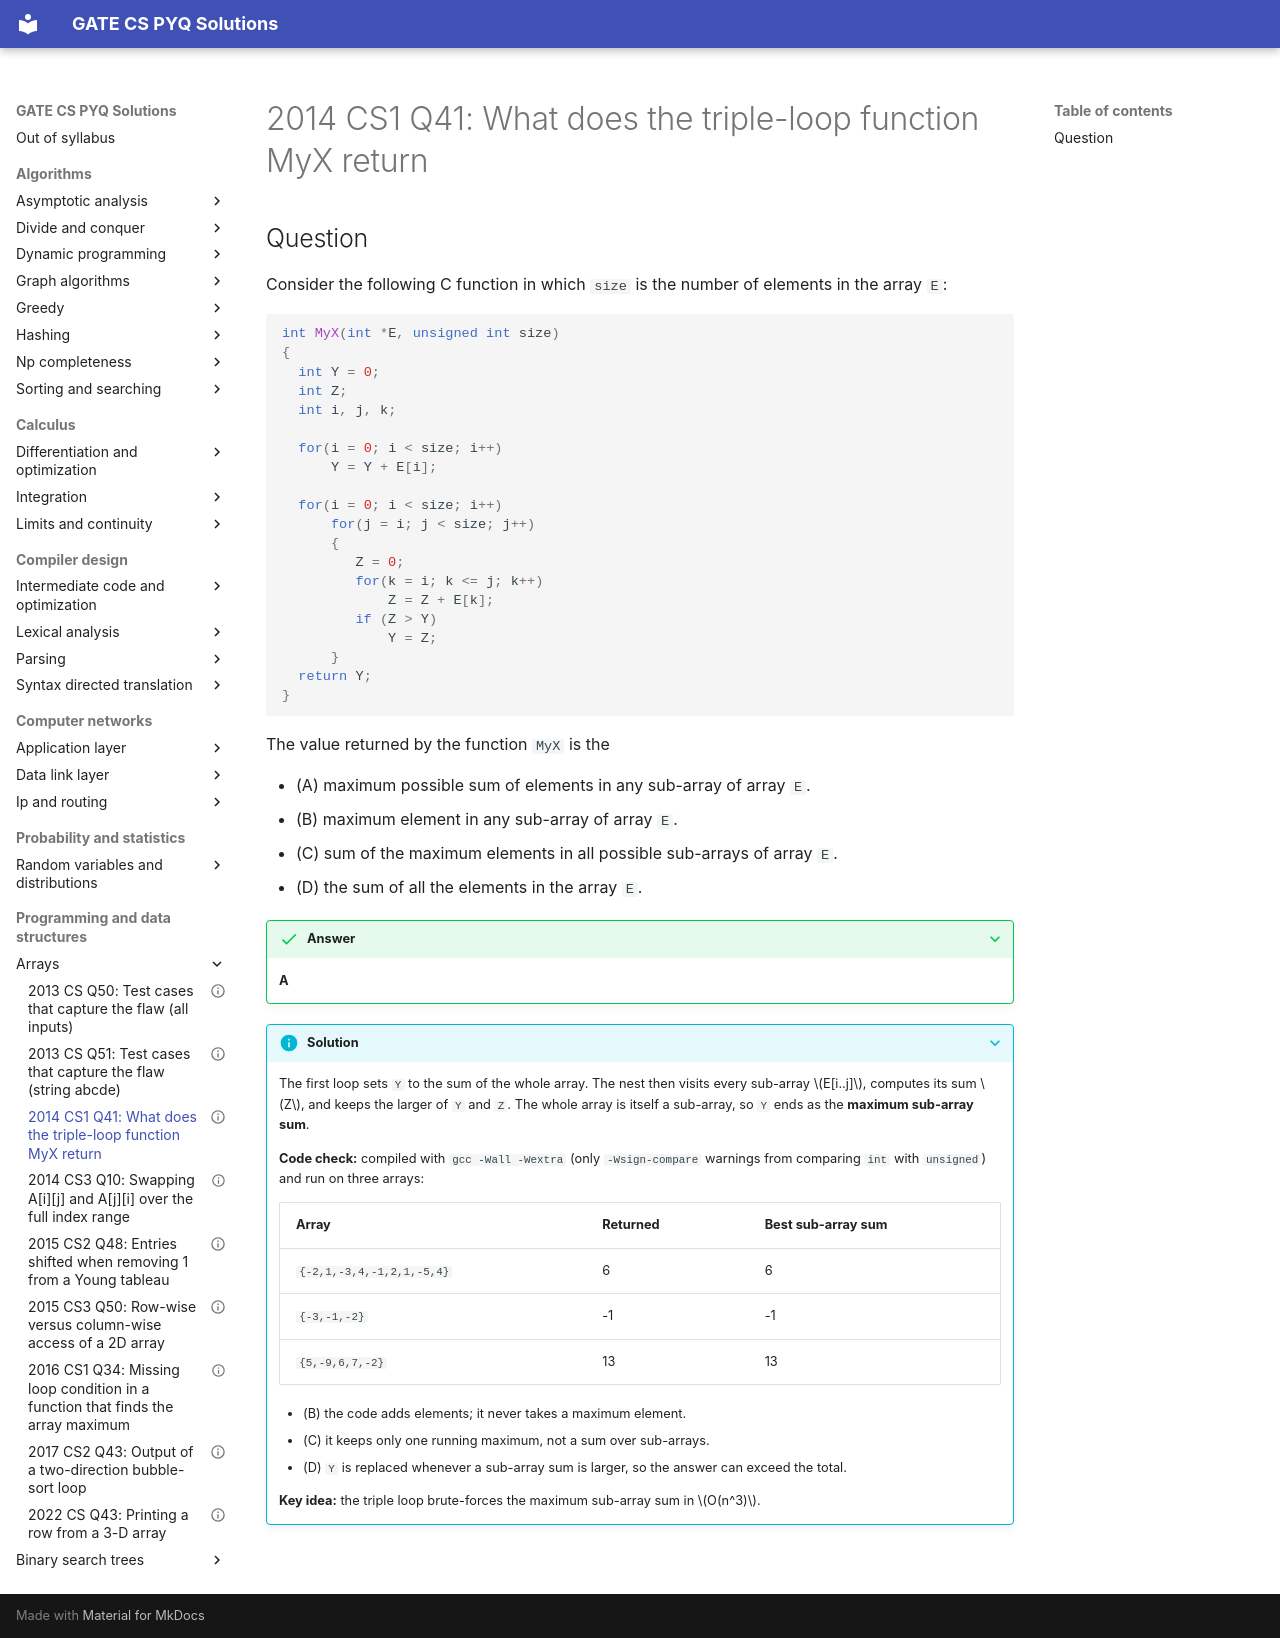

repository: saheenusman/GATE-PYQs · page: programming-and-data-structures/arrays/2014-set1-q41/index.html · generator: mkdocs

---
title: "2014 CS1 Q41: What does the triple-loop function MyX return"
year: 2014
set: 1
paper: CS1
q_no: 41
subject: programming-and-data-structures
topic: arrays
also: []
marks: 2
type: MCQ
official_answer: "A"
status: verified
---

# 2014 CS1 Q41: What does the triple-loop function MyX return

## Question

Consider the following C function in which `size` is the number of elements in the array `E`:

```c
int MyX(int *E, unsigned int size)
{
  int Y = 0;
  int Z;
  int i, j, k;

  for(i = 0; i < size; i++)
      Y = Y + E[i];

  for(i = 0; i < size; i++)
      for(j = i; j < size; j++)
      {
         Z = 0;
         for(k = i; k <= j; k++)
             Z = Z + E[k];
         if (Z > Y)
             Y = Z;
      }
  return Y;
}
```

The value returned by the function `MyX` is the

- (A) maximum possible sum of elements in any sub-array of array `E`.
- (B) maximum element in any sub-array of array `E`.
- (C) sum of the maximum elements in all possible sub-arrays of array `E`.
- (D) the sum of all the elements in the array `E`.

<details class="success" markdown="1">
<summary>Answer</summary>

**A**

</details>

<details class="info" markdown="1">
<summary>Solution</summary>

The first loop sets `Y` to the sum of the whole array. The nest then visits every sub-array $E[i..j]$, computes its sum $Z$, and keeps the larger of `Y` and `Z`. The whole array is itself a sub-array, so `Y` ends as the **maximum sub-array sum**.

**Code check:** compiled with `gcc -Wall -Wextra` (only `-Wsign-compare` warnings from comparing `int` with `unsigned`) and run on three arrays:

| Array | Returned | Best sub-array sum |
|---|---|---|
| `{-2,1,-3,4,-1,2,1,-5,4}` | 6 | 6 |
| `{-3,-1,-2}` | -1 | -1 |
| `{5,-9,6,7,-2}` | 13 | 13 |

- (B) the code adds elements; it never takes a maximum element.
- (C) it keeps only one running maximum, not a sum over sub-arrays.
- (D) `Y` is replaced whenever a sub-array sum is larger, so the answer can exceed the total.

**Key idea:** the triple loop brute-forces the maximum sub-array sum in $O(n^3)$.

</details>
